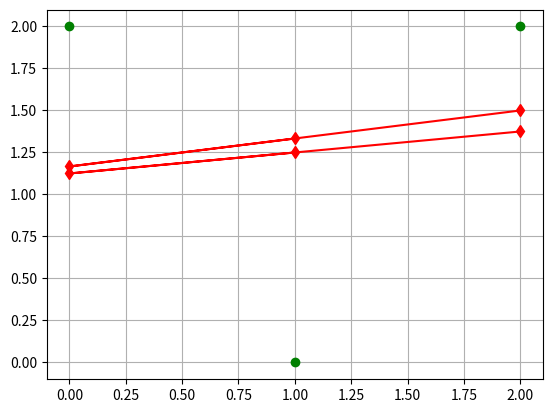

The script that saved this image:

"""
Batch gradient descent, it applies widrow-hoff on 
a batch of inputs, so there's only one weight for the
whole set of inputs and one weight for the bias
"""


import numpy as np
import matplotlib.pyplot as plt

x = np.array([ [1], [0], [2] ])

"""
Inputs x (one feature) and a constant bias term are concatenated into a 3×2 matrix:
    |1 1|
x = |0 1|
    |2 1|
"""
x = np.concatenate( (x, np.ones([len(x),1])), axis = 1)

"""
The true label vector (target values)

    |0|
T = |2|
    |2|
"""

T = np.array([ [0], [2], [2] ])

"""
in this case we only have 2 weights, we're doing batch training on the whole set of inputs with one weight, 
and one weight is for the bias

w = |1|
    |2|


Learning rate is 0.1
Number of epochs is 30 (run this algorithm 30 times)
Smallest allowed error is 1e-3 (0.001)
"""
w = np.array([ [1], [2] ])
alpha = .1

maxE = 30
eps = 10 ** (-3) # 10 ** (-3) = 1e-3


for i in range (maxE):
    """
    define Y = x * w
    
    x: 3x2, w: 2x1 , Y: 3x1 (3 outputs in one column vector) after multiplying x with w
    
    """
    Y = np.matmul(x, w)
    """
    defining E = T - Y (difference between target values and computed ones 'Y' )
    
        |e1|
    E = |e2|
        |e3|
    """
    E = T - Y
    
    """
    Update rule: dw = learning rate x input vector x error vector
    x: 3x2 , E: 3x1, dw: 3x2 , how?
    Well, numpy broadcasts E's single column across the 2 columns of x
    so you get:
        
        
                            |x1*e1 b1*e1|
    alpha * x * E = alpha * |x2*e2 b2*e2|
                            |x3*e3 b3*e3|
                            
    Now we have weight updates proportional to the learning rate and the inputs,
    but we need to apply them on 2 weights no more, so how do we do that?
    
    Well we want to find the accumulated change in the two weights, each column in the previously mentioend matrix
    represents the weight changes which were supposed to be applied on the individual weights, if we wouldn't have had batch
    weighting (for each input there would be a weight like before), so now we need to sum up these individual input weights into
    one batch weight, same goes for the bias weights
    """
    
    dw = alpha * x * E
    print('dw=', dw)
    
    """
    This is what np.sum does here, it sums in each column the numbers stored on each row, so the matrix collapses to a 1x2 matrix
    or a row vector of 2 columns, each column is the change in one of the two weights (batch and bias weight changes)
    
    Suppose you had this:
    
         |dw1 db1|   |0.2 0.1|
    dw = |dw2 db2| = |0.0 0.2| --> applying that sum with axis = 0 (sum elements on each row) --> dw =  |(0.2 + 0.0 + 0.4)  (0.1 + 0.2 + 0.1)|
         |dw3 db3|   |0.4 0.1|
    
    ==> dw = |0.6 0.4|
    """
    
    dw = np.sum(dw, axis = 0)
    print('dw=', dw)
    w = w + dw # here we just apply the change to the weights vector
    
    """
    E**2 just squares the matrix element-wise (each element in the matrix is squared) the matrix doesnt get multiplied with itself
    then we sum all elements and divide by 2 (LMS function), and we get eGlobal, 
    which is the computed LMS (Least Mean Square) loss (total error squared)
    we compare it with minimum allowed error, if it's under it then we stop, if not we keep going until we 
    reach max num of epochs (maxE)
    """
    
    eGlobal = 0.5 * np.sum(E**2)
    print('Global error: ', eGlobal)
    
    if eGlobal < eps:
        break
    
print('=========================================')
print('w=', w)

plt.close('all')
plt.plot(x[:,0], T, 'og')
plt.plot(x[:,0], Y, 'd-r')
plt.grid('on')